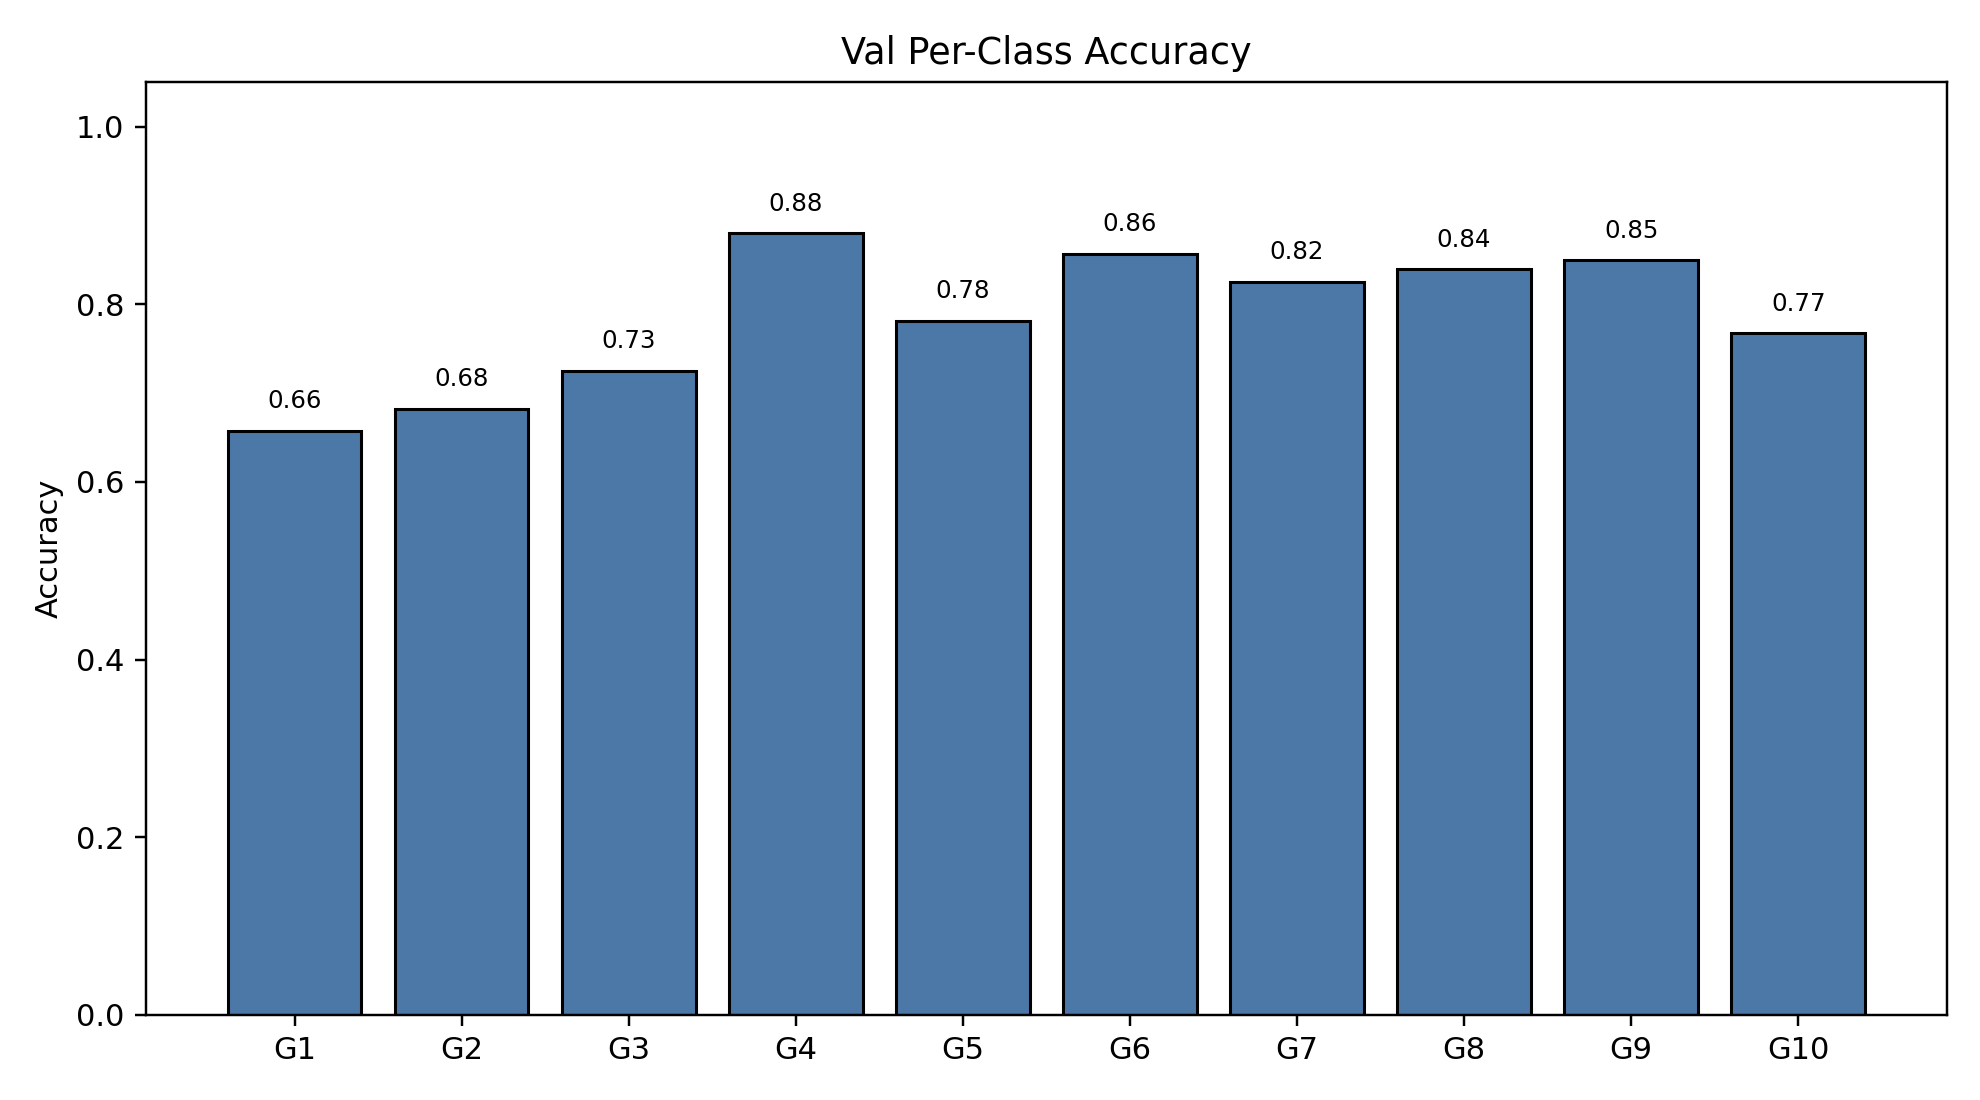

The table this chart was drawn from, first rows:
class_index, gesture_id, support, correct, accuracy
0, 1, 175, 115, 0.6571
1, 2, 176, 120, 0.6818
2, 3, 211, 153, 0.7251
3, 4, 183, 161, 0.8798
4, 5, 183, 143, 0.7814
5, 6, 167, 143, 0.8563
6, 7, 177, 146, 0.8249
7, 8, 174, 146, 0.8391
8, 9, 166, 141, 0.8494
9, 10, 189, 145, 0.7672
